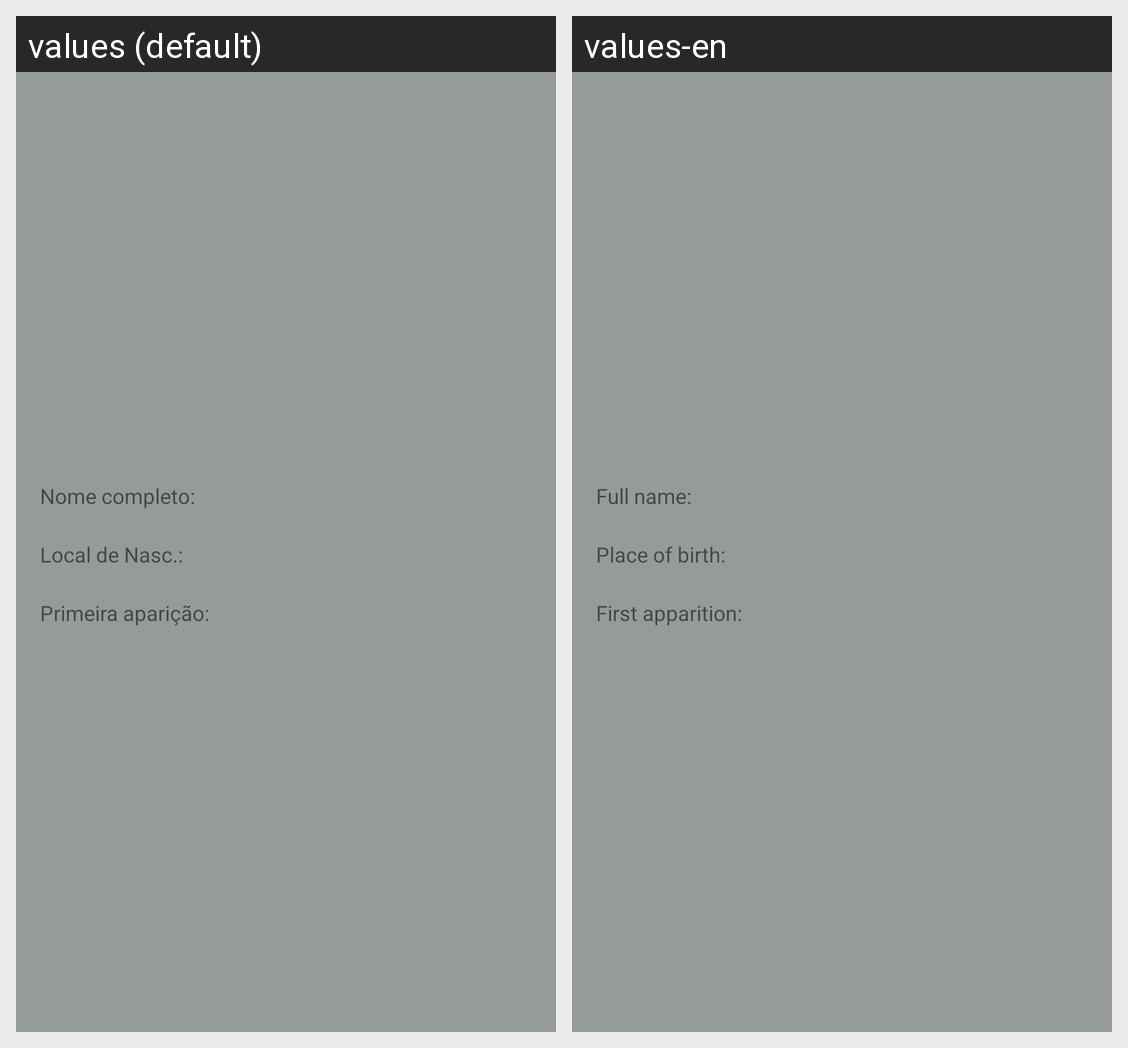

This grid shows one Android layout under two languages. Give, for every string resource on the screen, its name, the default text and each shown locale's text.
Android screen res/layout/fragment_hero.xml rendered under 2 locales, left to right: values (default), values-en. Device: Nexus 5 (rendered at 1080×1920; each locale shown at half size, 540×960, under a caption strip naming it); theme AppTheme.
Strings drawn on this screen, with the default value and each locale's value (text and hints the layout hard-codes, and strings that could not be matched under every locale, appear in the picture but are not listed):

fullname
  values: Nome completo:
  values-en: Full name:

placeOfBirth
  values: Local de Nasc.:
  values-en: Place of birth:

pfirst
  values: Primeira aparição:
  values-en: First apparition:
